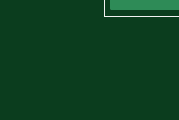
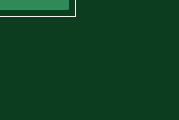
Circuit board: 9 layer files. Board 3.6 x 1.1 mm.
- bottom_copper: p-cyrf6936-bob.GBL (72249 bytes)
- bottom_silk: p-cyrf6936-bob.GBO (26593 bytes)
- paste: p-cyrf6936-bob.GBP (257 bytes)
- bottom_mask: p-cyrf6936-bob.GBS (413 bytes)
- top_copper: p-cyrf6936-bob.GTL (218671 bytes)
- top_silk: p-cyrf6936-bob.GTO (60117 bytes)
- paste: p-cyrf6936-bob.GTP (9167 bytes)
- top_mask: p-cyrf6936-bob.GTS (9479 bytes)
- drill: p-cyrf6936-bob.toollist.drl (26 bytes)

=== bottom_copper: p-cyrf6936-bob.GBL (72249 bytes, source omitted) ===
=== bottom_silk: p-cyrf6936-bob.GBO (26593 bytes, source omitted) ===
=== paste: p-cyrf6936-bob.GBP ===
G75*
G70*
%OFA0B0*%
%FSLAX25Y25*%
%IPPOS*%
%LPD*%
%AMOC8*
5,1,8,0,0,1.08239X$1,22.5*
%
X0010000Y0010000D02*
G75*
%LPD*%
X0082600Y0010000D02*
G75*
%LPD*%
X0155200Y0010000D02*
G75*
%LPD*%
X0227800Y0010000D02*
G75*
%LPD*%
X0300400Y0010000D02*
G75*
%LPD*%
M02*

=== bottom_mask: p-cyrf6936-bob.GBS ===
G75*
G70*
%OFA0B0*%
%FSLAX25Y25*%
%IPPOS*%
%LPD*%
%AMOC8*
5,1,8,0,0,1.08239X$1,22.5*
%
%ADD44R,0.72400X0.29200*%
X0010000Y0010000D02*
G75*
%LPD*%
D44*
X0046200Y0116400D03*
X0082600Y0010000D02*
G75*
%LPD*%
D44*
X0118800Y0116400D03*
X0155200Y0010000D02*
G75*
%LPD*%
D44*
X0191400Y0116400D03*
X0227800Y0010000D02*
G75*
%LPD*%
D44*
X0264000Y0116400D03*
X0300400Y0010000D02*
G75*
%LPD*%
D44*
X0336600Y0116400D03*
M02*

=== top_copper: p-cyrf6936-bob.GTL (218671 bytes, source omitted) ===
=== top_silk: p-cyrf6936-bob.GTO (60117 bytes, source omitted) ===
=== paste: p-cyrf6936-bob.GTP (9167 bytes, source omitted) ===
=== top_mask: p-cyrf6936-bob.GTS (9479 bytes, source omitted) ===
=== drill: p-cyrf6936-bob.toollist.drl (26 bytes, source withheld) ===
